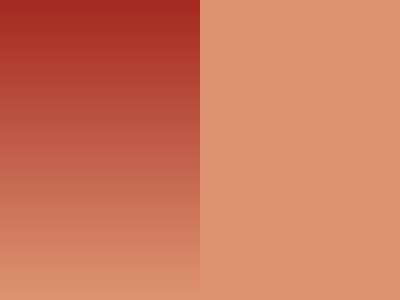

Reproduce this picture with HTML and CSS.

<div class="figure">
  <div class="gradient"></div>
</div>
<style>
  body {
    background: #DE9473;
    margin: 0px;
  }
  .figure{
    position: fixed;
    top: 50%;
    left: 50%;
    transform: translate(-50%, -50%);
    width: 400px;
    height: 300px;
    border: 2px solid black;
  }
  .gradient {
    width: 200px;
    height: 300px;
    background: linear-gradient(#A4281F, #DE9473);
  }
</style>